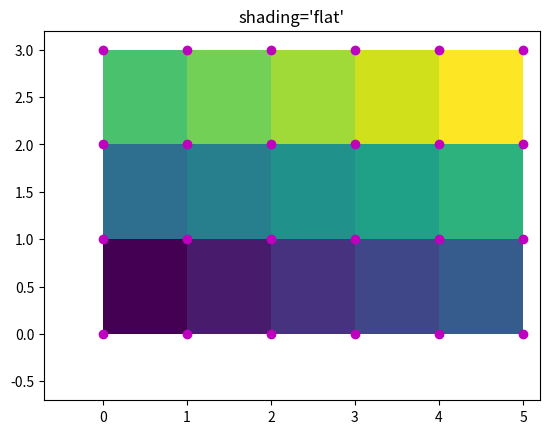
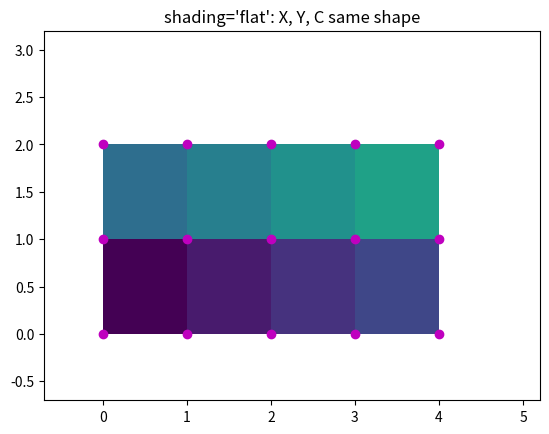
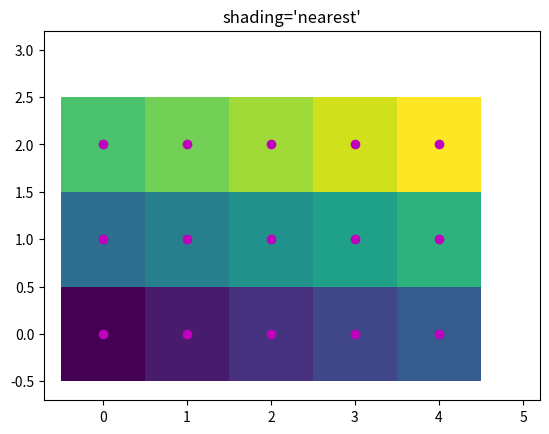
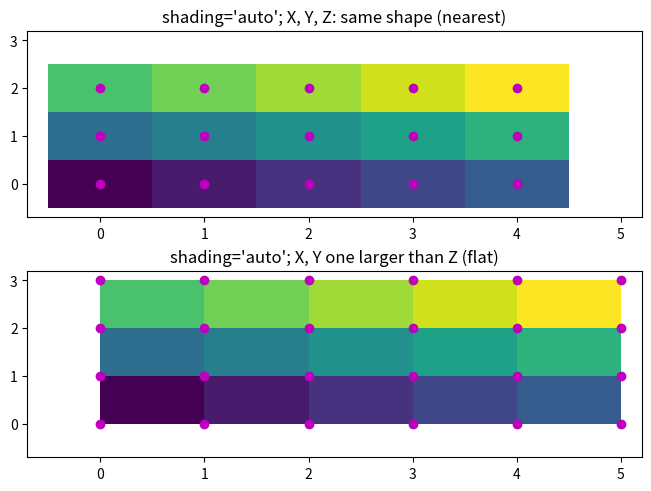
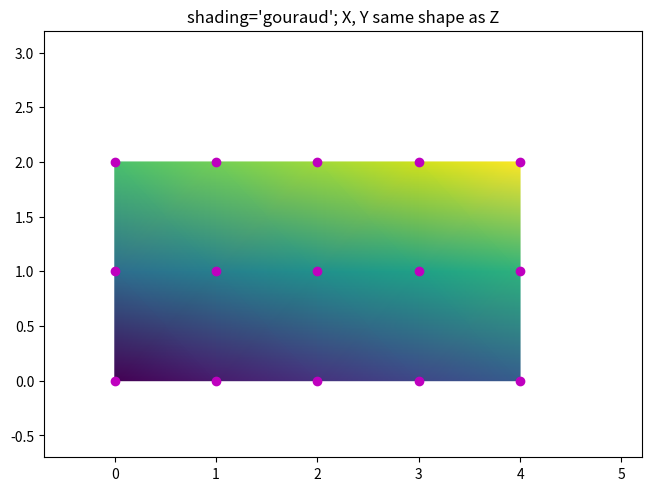

Python code for these plots, in order:
import matplotlib.pyplot as plt
import numpy as np

nrows = 3
ncols = 5
Z = np.arange(nrows * ncols).reshape(nrows, ncols)
x = np.arange(ncols + 1)
y = np.arange(nrows + 1)

fig, ax = plt.subplots()
ax.pcolormesh(x, y, Z, shading='flat', vmin=Z.min(), vmax=Z.max())


def _annotate(ax, x, y, title):
    # this all gets repeated below:
    X, Y = np.meshgrid(x, y)
    ax.plot(X.flat, Y.flat, 'o', color='m')
    ax.set_xlim(-0.7, 5.2)
    ax.set_ylim(-0.7, 3.2)
    ax.set_title(title)

_annotate(ax, x, y, "shading='flat'")

x = np.arange(ncols)  # note *not* ncols + 1 as before
y = np.arange(nrows)
fig, ax = plt.subplots()
ax.pcolormesh(x, y, Z[:-1, :-1], shading='flat', vmin=Z.min(), vmax=Z.max())
_annotate(ax, x, y, "shading='flat': X, Y, C same shape")

fig, ax = plt.subplots()
ax.pcolormesh(x, y, Z, shading='nearest', vmin=Z.min(), vmax=Z.max())
_annotate(ax, x, y, "shading='nearest'")

fig, axs = plt.subplots(2, 1, layout='constrained')
ax = axs[0]
x = np.arange(ncols)
y = np.arange(nrows)
ax.pcolormesh(x, y, Z, shading='auto', vmin=Z.min(), vmax=Z.max())
_annotate(ax, x, y, "shading='auto'; X, Y, Z: same shape (nearest)")

ax = axs[1]
x = np.arange(ncols + 1)
y = np.arange(nrows + 1)
ax.pcolormesh(x, y, Z, shading='auto', vmin=Z.min(), vmax=Z.max())
_annotate(ax, x, y, "shading='auto'; X, Y one larger than Z (flat)")

fig, ax = plt.subplots(layout='constrained')
x = np.arange(ncols)
y = np.arange(nrows)
ax.pcolormesh(x, y, Z, shading='gouraud', vmin=Z.min(), vmax=Z.max())
_annotate(ax, x, y, "shading='gouraud'; X, Y same shape as Z")

plt.show()